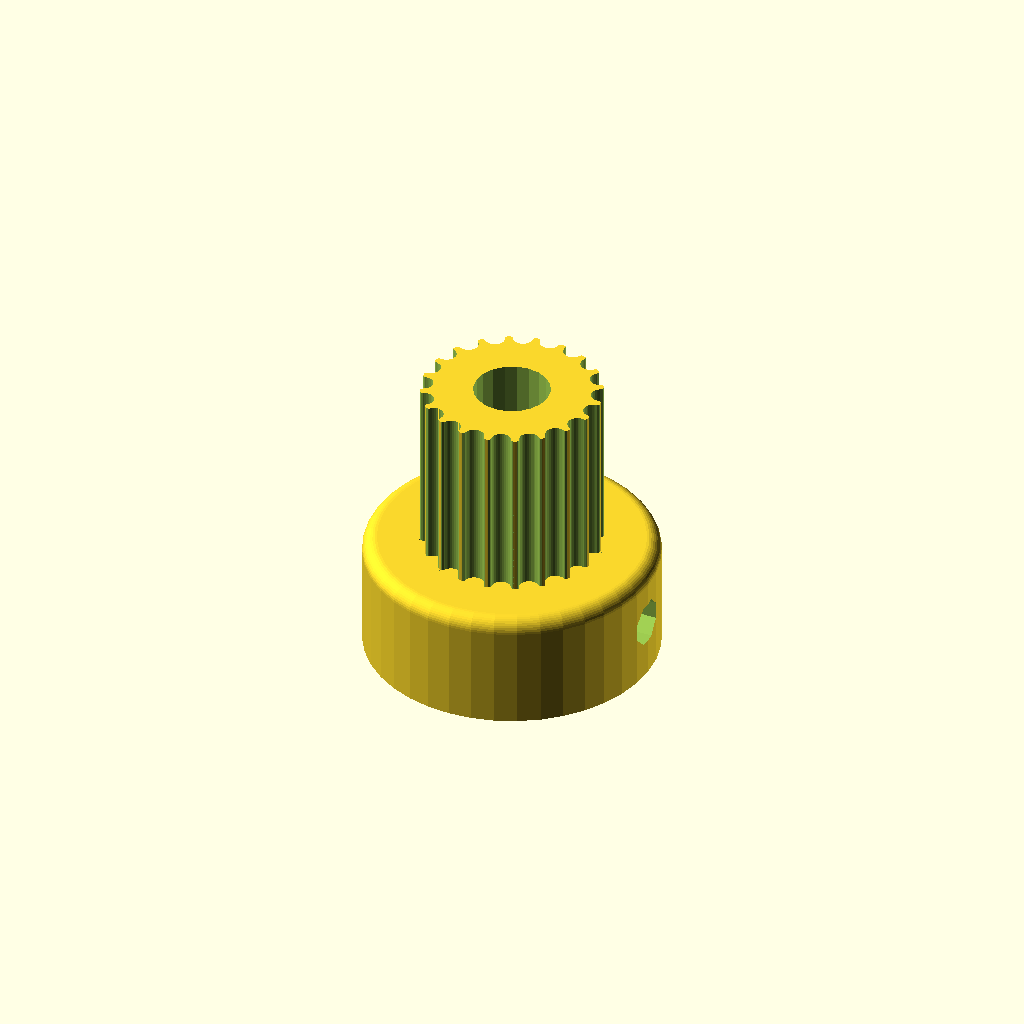
Cell 1 — every parameter at its default value.
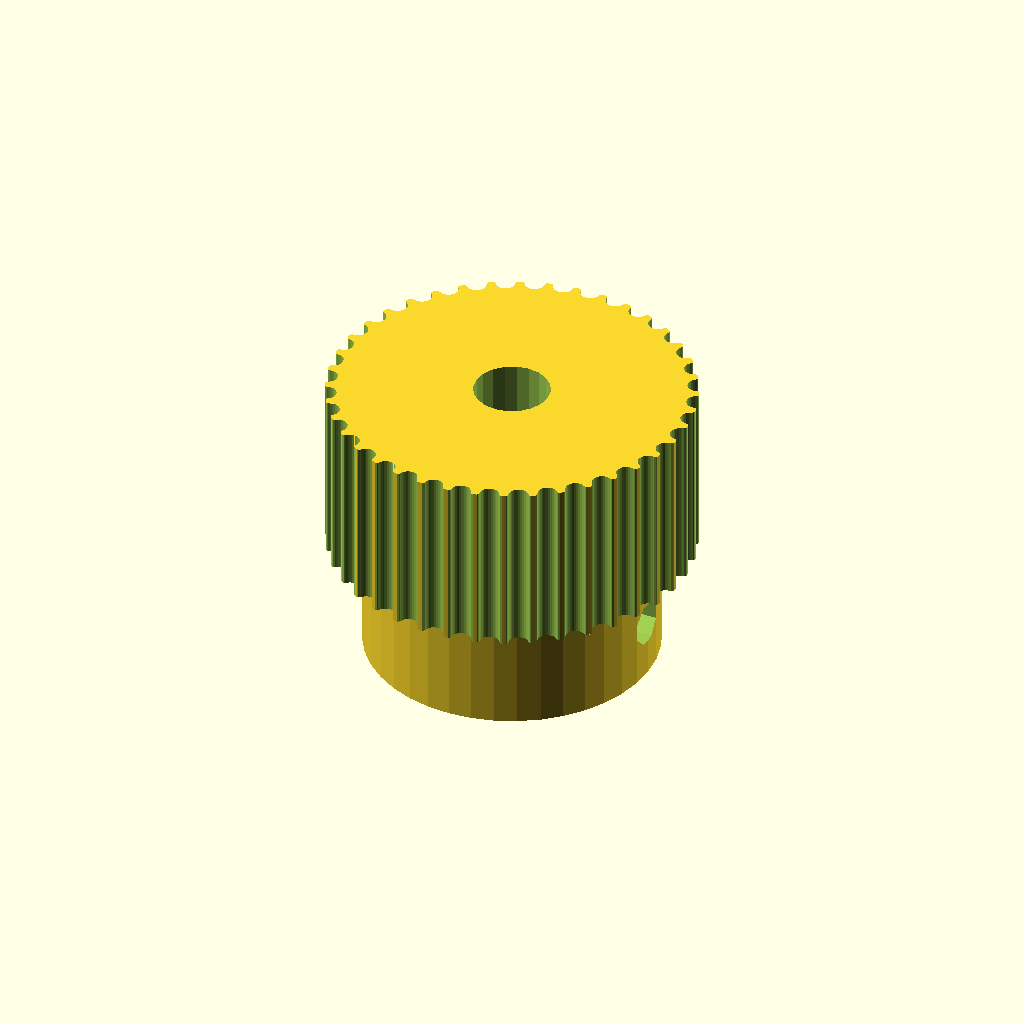
Cell 2: teeth = 40 (everything else at default).
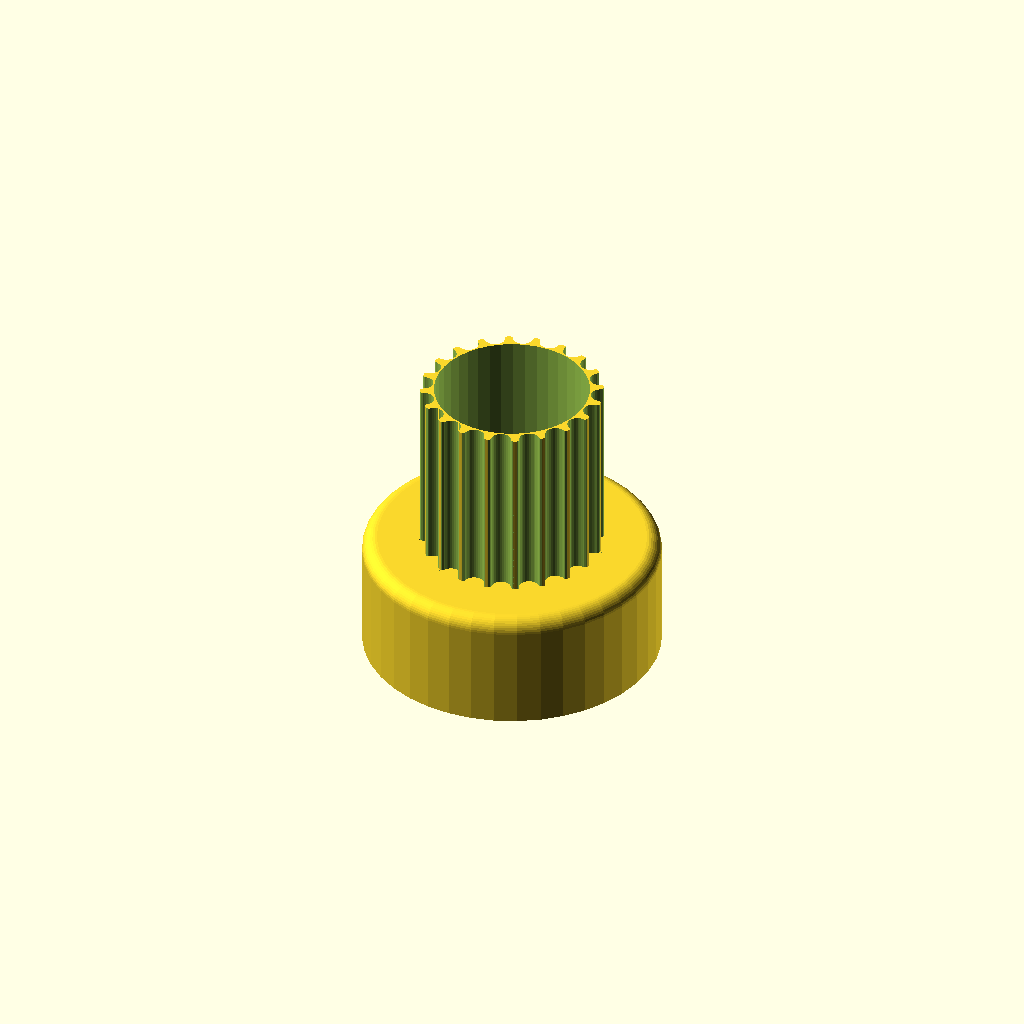
Cell 3: motor_shaft = 10.4 (everything else at default).
All cells are drawn from one camera (rotation 55°, 0°, 25°, orthographic, colour scheme Cornfield), so only the parameter changes between them.
The OpenSCAD source (models/modelos_XYZS/modelos_poleas_GT2/parametric_pulley/Pulley_T-MXL-XL-HTD-GT2_N-tooth.scad):
// Parametric Pulley with multiple belt profiles
// by droftarts January 2012

// Based on pulleys by:
// http://www.thingiverse.com/thing:11256 by me!
// https://github.com/prusajr/PrusaMendel by Josef Prusa
// http://www.thingiverse.com/thing:3104 by GilesBathgate
// http://www.thingiverse.com/thing:2079 by nophead

// dxf tooth data from http://oem.cadregister.com/asp/PPOW_Entry.asp?company=915217&elementID=07807803/METRIC/URETH/WV0025/F
// pulley diameter checked and modelled from data at http://www.sdp-si.com/D265/HTML/D265T016.html

/**
 * @name Pulley
 * @category Printed
 * @using 1 x m3 nut, normal or nyloc
 * @using 1 x m3x10 set screw or 1 x m3x8 grub screw
 */


// tuneable constants

teeth = 20;			// Number of teeth, standard Mendel T5 belt = 8, gives Outside Diameter of 11.88mm
profile = 12;		// 1=MXL 2=40DP 3=XL 4=H 5=T2.5 6=T5 7=T10 8=AT5 9=HTD_3mm 10=HTD_5mm 11=HTD_8mm 12=GT2_2mm 13=GT2_3mm 14=GT2_5mm

motor_shaft = 5.2;	// NEMA17 motor shaft exact diameter = 5
m3_dia = 3.2;		// 3mm hole diameter
m3_nut_hex = 1;		// 1 for hex, 0 for square nut
m3_nut_flats = 5.7;	// normal M3 hex nut exact width = 5.5
m3_nut_depth = 2.7;	// normal M3 hex nut exact depth = 2.4, nyloc = 4

retainer = 0;		// Belt retainer above teeth, 0 = No, 1 = Yes
retainer_ht = 1.5;	// height of retainer flange over pulley, standard = 1.5
idler = 0;			// Belt retainer below teeth, 0 = No, 1 = Yes
idler_ht = 1.5;		// height of idler flange over pulley, standard = 1.5

pulley_t_ht = 12;	// length of toothed part of pulley, standard = 12
pulley_b_ht = 8;		// pulley base height, standard = 8. Set to same as idler_ht if you want an idler but no pulley.
pulley_b_dia = 20;	// pulley base diameter, standard = 20
no_of_nuts = 1;		// number of captive nuts required, standard = 1
nut_angle = 90;		// angle between nuts, standard = 90
nut_shaft_distance = 1.2;	// distance between inner face of nut and shaft, can be negative.


//	********************************
//	** Scaling tooth for good fit **
//	********************************
/*	To improve fit of belt to pulley, set the following constant. Decrease or increase by 0.1mm at a time. We are modelling the *BELT* tooth here, not the tooth on the pulley. Increasing the number will *decrease* the pulley tooth size. Increasing the tooth width will also scale proportionately the tooth depth, to maintain the shape of the tooth, and increase how far into the pulley the tooth is indented. Can be negative */

additional_tooth_width = 0.2; //mm

//	If you need more tooth depth than this provides, adjust the following constant. However, this will cause the shape of the tooth to change.

additional_tooth_depth = 0; //mm

// calculated constants

nut_elevation = pulley_b_ht/2;
m3_nut_points = 2*((m3_nut_flats/2)/cos(30)); // This is needed for the nut trap

// The following set the pulley diameter for a given number of teeth

MXL_pulley_dia = tooth_spacing (2.032,0.254);
40DP_pulley_dia = tooth_spacing (2.07264,0.1778);
XL_pulley_dia = tooth_spacing (5.08,0.254);
H_pulley_dia = tooth_spacing (9.525,0.381);
T2_5_pulley_dia = tooth_spaceing_curvefit (0.7467,0.796,1.026);
T5_pulley_dia = tooth_spaceing_curvefit (0.6523,1.591,1.064);
T10_pulley_dia = tooth_spacing (10,0.93);
AT5_pulley_dia = tooth_spaceing_curvefit (0.6523,1.591,1.064);
HTD_3mm_pulley_dia = tooth_spacing (3,0.381);
HTD_5mm_pulley_dia = tooth_spacing (5,0.5715);
HTD_8mm_pulley_dia = tooth_spacing (8,0.6858);
GT2_2mm_pulley_dia = tooth_spacing (2,0.254);
GT2_3mm_pulley_dia = tooth_spacing (3,0.381);
GT2_5mm_pulley_dia = tooth_spacing (5,0.5715);

// The following calls the pulley creation part, and passes the pulley diameter and tooth width to that module

if ( profile == 1 ) { pulley ( "MXL" , MXL_pulley_dia , 0.508 , 1.321 ); }
if ( profile == 2 ) { pulley ( "40 D.P." , 40DP_pulley_dia , 0.457 , 1.226 ); }
if ( profile == 3 ) { pulley ( "XL" , XL_pulley_dia , 1.27, 3.051 ); }
if ( profile == 4 ) { pulley ( "H" , H_pulley_dia ,1.905 , 5.359 ); }
if ( profile == 5 ) { pulley ( "T2.5" , T2_5_pulley_dia , 0.7 , 1.678 ); }
if ( profile == 6 ) { pulley ( "T5" , T5_pulley_dia , 1.19 , 3.264 ); }
if ( profile == 7 ) { pulley ( "T10" , T10_pulley_dia , 2.5 , 6.13 ); }
if ( profile == 8 ) { pulley ( "AT5" , AT5_pulley_dia , 1.19 , 4.268 ); }
if ( profile == 9 ) { pulley ( "HTD 3mm" , HTD_3mm_pulley_dia , 1.289 , 2.27 ); }
if ( profile == 10 ) { pulley ( "HTD 5mm" , HTD_5mm_pulley_dia , 2.199 , 3.781 ); }
if ( profile == 11 ) { pulley ( "HTD 8mm" , HTD_8mm_pulley_dia , 3.607 , 6.603 ); }
if ( profile == 12 ) { pulley ( "GT2 2mm" , GT2_2mm_pulley_dia , 0.764 , 1.494 ); }
if ( profile == 13 ) { pulley ( "GT2 3mm" , GT2_3mm_pulley_dia , 1.169 , 2.31 ); }
if ( profile == 14 ) { pulley ( "GT2 5mm" , GT2_5mm_pulley_dia , 1.969 , 3.952 ); }

// Functions

function tooth_spaceing_curvefit (b,c,d)
	= ((c * pow(teeth,d)) / (b + pow(teeth,d))) * teeth ;

function tooth_spacing(tooth_pitch,pitch_line_offset)
	= (2*((teeth*tooth_pitch)/(3.14159265*2)-pitch_line_offset)) ;

// Main Module

module pulley( belt_type , pulley_OD , tooth_depth , tooth_width )
	{
	echo (str("Belt type = ",belt_type,"; Number of teeth = ",teeth,"; Pulley Outside Diameter = ",pulley_OD,"mm "));
	tooth_distance_from_centre = sqrt( pow(pulley_OD/2,2) - pow((tooth_width+additional_tooth_width)/2,2));
	tooth_width_scale = (tooth_width + additional_tooth_width ) / tooth_width;
	tooth_depth_scale = ((tooth_depth + additional_tooth_depth ) / tooth_depth) ;


//	************************************************************************
//	*** uncomment the following line if pulley is wider than puller base ***
//	************************************************************************

//	translate ([0,0, pulley_b_ht + pulley_t_ht + retainer_ht ]) rotate ([0,180,0])

	difference()
	 {	 
		union()
		{
			//base
	
			if ( pulley_b_ht < 2 ) { echo ("CAN'T DRAW PULLEY BASE, HEIGHT LESS THAN 2!!!"); } else {
				rotate_extrude($fn=pulley_b_dia*2)
				{
						square([pulley_b_dia/2-1,pulley_b_ht]);
						square([pulley_b_dia/2,pulley_b_ht-1]);
						translate([pulley_b_dia/2-1,pulley_b_ht-1]) circle(1);
				}
			}
	
		difference()
			{
			//shaft - diameter is outside diameter of pulley
			
			translate([0,0,pulley_b_ht]) 
			rotate ([0,0,360/(teeth*4)]) 
			cylinder(r=pulley_OD/2,h=pulley_t_ht, $fn=teeth*4);
	
			//teeth - cut out of shaft
		
			for(i=[1:teeth]) 
			rotate([0,0,i*(360/teeth)])
			translate([0,-tooth_distance_from_centre,pulley_b_ht -1]) 
			scale ([ tooth_width_scale , tooth_depth_scale , 1 ]) 
			{
			if ( profile == 1 ) { MXL();}
			if ( profile == 2 ) { 40DP();}
			if ( profile == 3 ) { XL();}
			if ( profile == 4 ) { H();}
			if ( profile == 5 ) { T2_5();}
			if ( profile == 6 ) { T5();}
			if ( profile == 7 ) { T10();}
			if ( profile == 8 ) { AT5();}
			if ( profile == 9 ) { HTD_3mm();}
			if ( profile == 10 ) { HTD_5mm();}
			if ( profile == 11 ) { HTD_8mm();}
			if ( profile == 12 ) { GT2_2mm();}
			if ( profile == 13 ) { GT2_3mm();}
			if ( profile == 14 ) { GT2_5mm();}
			}

			}
			
		//belt retainer / idler
		if ( retainer > 0 ) {translate ([0,0, pulley_b_ht + pulley_t_ht ]) 
		rotate_extrude($fn=teeth*4)  
		polygon([[0,0],[pulley_OD/2,0],[pulley_OD/2 + retainer_ht , retainer_ht],[0 , retainer_ht],[0,0]]);}
		
		if ( idler > 0 ) {translate ([0,0, pulley_b_ht - idler_ht ]) 
		rotate_extrude($fn=teeth*4)  
		polygon([[0,0],[pulley_OD/2 + idler_ht,0],[pulley_OD/2 , idler_ht],[0 , idler_ht],[0,0]]);}
	
		}
	   
		//hole for motor shaft
		translate([0,0,-1])cylinder(r=motor_shaft/2,h=pulley_b_ht + pulley_t_ht + retainer_ht + 2,$fn=motor_shaft*4);
				
		//captive nut and grub screw holes
	
		if ( pulley_b_ht < m3_nut_flats ) { echo ("CAN'T DRAW CAPTIVE NUTS, HEIGHT LESS THAN NUT DIAMETER!!!"); } else {
		if ( (pulley_b_dia - motor_shaft)/2 < m3_nut_depth + 3 ) { echo ("CAN'T DRAW CAPTIVE NUTS, DIAMETER TOO SMALL FOR NUT DEPTH!!!"); } else {
	
			for(j=[1:no_of_nuts]) rotate([0,0,j*nut_angle])
			translate([0,0,nut_elevation])rotate([90,0,0])
	
			union()
			{
				//entrance
				translate([0,-pulley_b_ht/4-0.5,motor_shaft/2+m3_nut_depth/2+nut_shaft_distance]) cube([m3_nut_flats,pulley_b_ht/2+1,m3_nut_depth],center=true);
	
				//nut
				if ( m3_nut_hex > 0 )
					{
						// hex nut
						translate([0,0.25,motor_shaft/2+m3_nut_depth/2+nut_shaft_distance]) rotate([0,0,30]) cylinder(r=m3_nut_points/2,h=m3_nut_depth,center=true,$fn=6);
					} else {
						// square nut
						translate([0,0.25,motor_shaft/2+m3_nut_depth/2+nut_shaft_distance]) cube([m3_nut_flats,m3_nut_flats,m3_nut_depth],center=true);
					}
	
				//grub screw hole
				rotate([0,0,22.5])cylinder(r=m3_dia/2,h=pulley_b_dia/2+1,$fn=8);
			}
		}}
	 }
	   
	}


// Tooth profile modules

module MXL()
	{
	linear_extrude(height=pulley_t_ht+2) polygon([[-0.660421,-0.5],[-0.660421,0],[-0.621898,0.006033],[-0.587714,0.023037],[-0.560056,0.049424],[-0.541182,0.083609],[-0.417357,0.424392],[-0.398413,0.458752],[-0.370649,0.48514],[-0.336324,0.502074],[-0.297744,0.508035],[0.297744,0.508035],[0.336268,0.502074],[0.370452,0.48514],[0.39811,0.458752],[0.416983,0.424392],[0.540808,0.083609],[0.559752,0.049424],[0.587516,0.023037],[0.621841,0.006033],[0.660421,0],[0.660421,-0.5]]);
	}

module 40DP()
	{
	linear_extrude(height=pulley_t_ht+2) polygon([[-0.612775,-0.5],[-0.612775,0],[-0.574719,0.010187],[-0.546453,0.0381],[-0.355953,0.3683],[-0.327604,0.405408],[-0.291086,0.433388],[-0.248548,0.451049],[-0.202142,0.4572],[0.202494,0.4572],[0.248653,0.451049],[0.291042,0.433388],[0.327609,0.405408],[0.356306,0.3683],[0.546806,0.0381],[0.574499,0.010187],[0.612775,0],[0.612775,-0.5]]);
	}

module XL()
	{
	linear_extrude(height=pulley_t_ht+2) polygon([[-1.525411,-1],[-1.525411,0],[-1.41777,0.015495],[-1.320712,0.059664],[-1.239661,0.129034],[-1.180042,0.220133],[-0.793044,1.050219],[-0.733574,1.141021],[-0.652507,1.210425],[-0.555366,1.254759],[-0.447675,1.270353],[0.447675,1.270353],[0.555366,1.254759],[0.652507,1.210425],[0.733574,1.141021],[0.793044,1.050219],[1.180042,0.220133],[1.239711,0.129034],[1.320844,0.059664],[1.417919,0.015495],[1.525411,0],[1.525411,-1]]);
	}

module H()
	{
	linear_extrude(height=pulley_t_ht+2) polygon([[-2.6797,-1],[-2.6797,0],[-2.600907,0.006138],[-2.525342,0.024024],[-2.45412,0.052881],[-2.388351,0.091909],[-2.329145,0.140328],[-2.277614,0.197358],[-2.234875,0.262205],[-2.202032,0.334091],[-1.75224,1.57093],[-1.719538,1.642815],[-1.676883,1.707663],[-1.62542,1.764693],[-1.566256,1.813112],[-1.500512,1.85214],[-1.4293,1.880997],[-1.353742,1.898883],[-1.274949,1.905021],[1.275281,1.905021],[1.354056,1.898883],[1.429576,1.880997],[1.500731,1.85214],[1.566411,1.813112],[1.625508,1.764693],[1.676919,1.707663],[1.719531,1.642815],[1.752233,1.57093],[2.20273,0.334091],[2.235433,0.262205],[2.278045,0.197358],[2.329455,0.140328],[2.388553,0.091909],[2.454233,0.052881],[2.525384,0.024024],[2.600904,0.006138],[2.6797,0],[2.6797,-1]]);
	}

module T2_5()
	{
	linear_extrude(height=pulley_t_ht+2) polygon([[-0.839258,-0.5],[-0.839258,0],[-0.770246,0.021652],[-0.726369,0.079022],[-0.529167,0.620889],[-0.485025,0.67826],[-0.416278,0.699911],[0.416278,0.699911],[0.484849,0.67826],[0.528814,0.620889],[0.726369,0.079022],[0.770114,0.021652],[0.839258,0],[0.839258,-0.5]]);
	}

module T5()
	{
	linear_extrude(height=pulley_t_ht+2) polygon([[-1.632126,-0.5],[-1.632126,0],[-1.568549,0.004939],[-1.507539,0.019367],[-1.450023,0.042686],[-1.396912,0.074224],[-1.349125,0.113379],[-1.307581,0.159508],[-1.273186,0.211991],[-1.246868,0.270192],[-1.009802,0.920362],[-0.983414,0.978433],[-0.949018,1.030788],[-0.907524,1.076798],[-0.859829,1.115847],[-0.80682,1.147314],[-0.749402,1.170562],[-0.688471,1.184956],[-0.624921,1.189895],[0.624971,1.189895],[0.688622,1.184956],[0.749607,1.170562],[0.807043,1.147314],[0.860055,1.115847],[0.907754,1.076798],[0.949269,1.030788],[0.9837,0.978433],[1.010193,0.920362],[1.246907,0.270192],[1.273295,0.211991],[1.307726,0.159508],[1.349276,0.113379],[1.397039,0.074224],[1.450111,0.042686],[1.507589,0.019367],[1.568563,0.004939],[1.632126,0],[1.632126,-0.5]]);
	}

module T10()
	{
	linear_extrude(height=pulley_t_ht+2) polygon([[-3.06511,-1],[-3.06511,0],[-2.971998,0.007239],[-2.882718,0.028344],[-2.79859,0.062396],[-2.720931,0.108479],[-2.651061,0.165675],[-2.590298,0.233065],[-2.539962,0.309732],[-2.501371,0.394759],[-1.879071,2.105025],[-1.840363,2.190052],[-1.789939,2.266719],[-1.729114,2.334109],[-1.659202,2.391304],[-1.581518,2.437387],[-1.497376,2.47144],[-1.408092,2.492545],[-1.314979,2.499784],[1.314979,2.499784],[1.408091,2.492545],[1.497371,2.47144],[1.581499,2.437387],[1.659158,2.391304],[1.729028,2.334109],[1.789791,2.266719],[1.840127,2.190052],[1.878718,2.105025],[2.501018,0.394759],[2.539726,0.309732],[2.59015,0.233065],[2.650975,0.165675],[2.720887,0.108479],[2.798571,0.062396],[2.882713,0.028344],[2.971997,0.007239],[3.06511,0],[3.06511,-1]]);
	}

module AT5()
	{
	linear_extrude(height=pulley_t_ht+2) polygon([[-2.134129,-0.75],[-2.134129,0],[-2.058023,0.005488],[-1.984595,0.021547],[-1.914806,0.047569],[-1.849614,0.082947],[-1.789978,0.127073],[-1.736857,0.179338],[-1.691211,0.239136],[-1.653999,0.305859],[-1.349199,0.959203],[-1.286933,1.054635],[-1.201914,1.127346],[-1.099961,1.173664],[-0.986896,1.18992],[0.986543,1.18992],[1.099614,1.173664],[1.201605,1.127346],[1.286729,1.054635],[1.349199,0.959203],[1.653646,0.305859],[1.690859,0.239136],[1.73651,0.179338],[1.789644,0.127073],[1.849305,0.082947],[1.914539,0.047569],[1.984392,0.021547],[2.057906,0.005488],[2.134129,0],[2.134129,-0.75]]);
	}

module HTD_3mm()
	{
	linear_extrude(height=pulley_t_ht+2) polygon([[-1.135062,-0.5],[-1.135062,0],[-1.048323,0.015484],[-0.974284,0.058517],[-0.919162,0.123974],[-0.889176,0.206728],[-0.81721,0.579614],[-0.800806,0.653232],[-0.778384,0.72416],[-0.750244,0.792137],[-0.716685,0.856903],[-0.678005,0.918199],[-0.634505,0.975764],[-0.586483,1.029338],[-0.534238,1.078662],[-0.47807,1.123476],[-0.418278,1.16352],[-0.355162,1.198533],[-0.289019,1.228257],[-0.22015,1.25243],[-0.148854,1.270793],[-0.07543,1.283087],[-0.000176,1.28905],[0.075081,1.283145],[0.148515,1.270895],[0.219827,1.252561],[0.288716,1.228406],[0.354879,1.19869],[0.418018,1.163675],[0.477831,1.123623],[0.534017,1.078795],[0.586276,1.029452],[0.634307,0.975857],[0.677809,0.91827],[0.716481,0.856953],[0.750022,0.792167],[0.778133,0.724174],[0.800511,0.653236],[0.816857,0.579614],[0.888471,0.206728],[0.919014,0.123974],[0.974328,0.058517],[1.048362,0.015484],[1.135062,0],[1.135062,-0.5]]);
	}

module HTD_5mm()
	{
	linear_extrude(height=pulley_t_ht+2) polygon([[-1.89036,-0.75],[-1.89036,0],[-1.741168,0.02669],[-1.61387,0.100806],[-1.518984,0.21342],[-1.467026,0.3556],[-1.427162,0.960967],[-1.398568,1.089602],[-1.359437,1.213531],[-1.310296,1.332296],[-1.251672,1.445441],[-1.184092,1.552509],[-1.108081,1.653042],[-1.024167,1.746585],[-0.932877,1.832681],[-0.834736,1.910872],[-0.730271,1.980701],[-0.62001,2.041713],[-0.504478,2.09345],[-0.384202,2.135455],[-0.259708,2.167271],[-0.131524,2.188443],[-0.000176,2.198511],[0.131296,2.188504],[0.259588,2.167387],[0.384174,2.135616],[0.504527,2.093648],[0.620123,2.04194],[0.730433,1.980949],[0.834934,1.911132],[0.933097,1.832945],[1.024398,1.746846],[1.108311,1.653291],[1.184308,1.552736],[1.251865,1.445639],[1.310455,1.332457],[1.359552,1.213647],[1.39863,1.089664],[1.427162,0.960967],[1.467026,0.3556],[1.518984,0.21342],[1.61387,0.100806],[1.741168,0.02669],[1.89036,0],[1.89036,-0.75]]);
	}

module HTD_8mm()
	{
	linear_extrude(height=pulley_t_ht+2) polygon([[-3.301471,-1],[-3.301471,0],[-3.16611,0.012093],[-3.038062,0.047068],[-2.919646,0.10297],[-2.813182,0.177844],[-2.720989,0.269734],[-2.645387,0.376684],[-2.588694,0.496739],[-2.553229,0.627944],[-2.460801,1.470025],[-2.411413,1.691917],[-2.343887,1.905691],[-2.259126,2.110563],[-2.158035,2.30575],[-2.041518,2.490467],[-1.910478,2.66393],[-1.76582,2.825356],[-1.608446,2.973961],[-1.439261,3.10896],[-1.259169,3.22957],[-1.069074,3.335006],[-0.869878,3.424485],[-0.662487,3.497224],[-0.447804,3.552437],[-0.226732,3.589341],[-0.000176,3.607153],[0.226511,3.589461],[0.447712,3.552654],[0.66252,3.497516],[0.870027,3.424833],[1.069329,3.33539],[1.259517,3.229973],[1.439687,3.109367],[1.608931,2.974358],[1.766344,2.825731],[1.911018,2.664271],[2.042047,2.490765],[2.158526,2.305998],[2.259547,2.110755],[2.344204,1.905821],[2.411591,1.691983],[2.460801,1.470025],[2.553229,0.627944],[2.588592,0.496739],[2.645238,0.376684],[2.720834,0.269734],[2.81305,0.177844],[2.919553,0.10297],[3.038012,0.047068],[3.166095,0.012093],[3.301471,0],[3.301471,-1]]);
	}

module GT2_2mm()
	{
	linear_extrude(height=pulley_t_ht+2) polygon([[0.747183,-0.5],[0.747183,0],[0.647876,0.037218],[0.598311,0.130528],[0.578556,0.238423],[0.547158,0.343077],[0.504649,0.443762],[0.451556,0.53975],[0.358229,0.636924],[0.2484,0.707276],[0.127259,0.750044],[0,0.76447],[-0.127259,0.750044],[-0.2484,0.707276],[-0.358229,0.636924],[-0.451556,0.53975],[-0.504797,0.443762],[-0.547291,0.343077],[-0.578605,0.238423],[-0.598311,0.130528],[-0.648009,0.037218],[-0.747183,0],[-0.747183,-0.5]]);
	}

module GT2_3mm()
	{
	linear_extrude(height=pulley_t_ht+2) polygon([[-1.155171,-0.5],[-1.155171,0],[-1.065317,0.016448],[-0.989057,0.062001],[-0.93297,0.130969],[-0.90364,0.217664],[-0.863705,0.408181],[-0.800056,0.591388],[-0.713587,0.765004],[-0.60519,0.926747],[-0.469751,1.032548],[-0.320719,1.108119],[-0.162625,1.153462],[0,1.168577],[0.162625,1.153462],[0.320719,1.108119],[0.469751,1.032548],[0.60519,0.926747],[0.713587,0.765004],[0.800056,0.591388],[0.863705,0.408181],[0.90364,0.217664],[0.932921,0.130969],[0.988924,0.062001],[1.065168,0.016448],[1.155171,0],[1.155171,-0.5]]);
	}

module GT2_5mm()
	{
	linear_extrude(height=pulley_t_ht+2) polygon([[-1.975908,-0.75],[-1.975908,0],[-1.797959,0.03212],[-1.646634,0.121224],[-1.534534,0.256431],[-1.474258,0.426861],[-1.446911,0.570808],[-1.411774,0.712722],[-1.368964,0.852287],[-1.318597,0.989189],[-1.260788,1.123115],[-1.195654,1.25375],[-1.12331,1.380781],[-1.043869,1.503892],[-0.935264,1.612278],[-0.817959,1.706414],[-0.693181,1.786237],[-0.562151,1.851687],[-0.426095,1.9027],[-0.286235,1.939214],[-0.143795,1.961168],[0,1.9685],[0.143796,1.961168],[0.286235,1.939214],[0.426095,1.9027],[0.562151,1.851687],[0.693181,1.786237],[0.817959,1.706414],[0.935263,1.612278],[1.043869,1.503892],[1.123207,1.380781],[1.195509,1.25375],[1.26065,1.123115],[1.318507,0.989189],[1.368956,0.852287],[1.411872,0.712722],[1.447132,0.570808],[1.474611,0.426861],[1.534583,0.256431],[1.646678,0.121223],[1.798064,0.03212],[1.975908,0],[1.975908,-0.75]]);
	}
Customizer parameters (derived from the source; name, type, default, range or options):
teeth: number, default 20
profile: number, default 12
motor_shaft: number, default 5.2
m3_dia: number, default 3.2
m3_nut_hex: number, default 1
m3_nut_flats: number, default 5.7
m3_nut_depth: number, default 2.7
retainer: number, default 0
retainer_ht: number, default 1.5
idler: number, default 0
idler_ht: number, default 1.5
pulley_t_ht: number, default 12
pulley_b_ht: number, default 8
pulley_b_dia: number, default 20
no_of_nuts: number, default 1
nut_angle: number, default 90
nut_shaft_distance: number, default 1.2
additional_tooth_width: number, default 0.2
additional_tooth_depth: number, default 0
